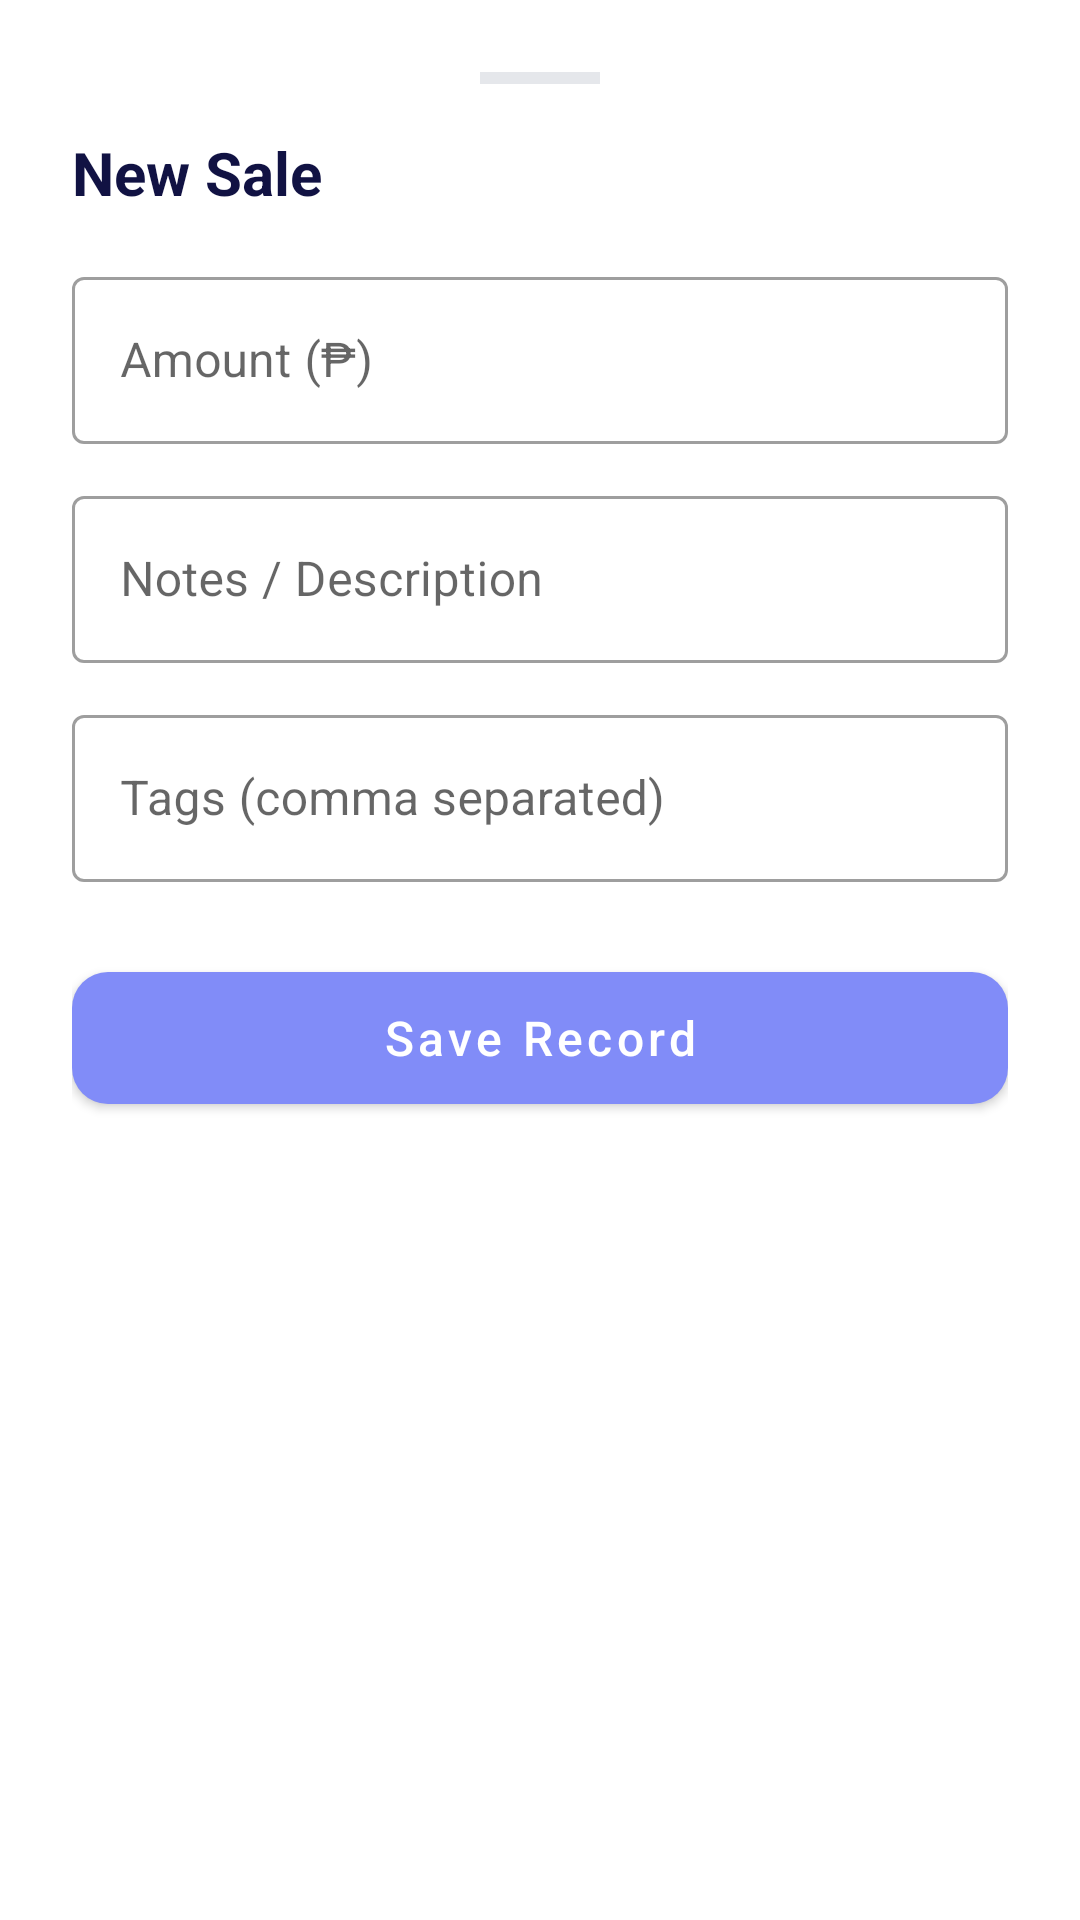

Produce the Android XML layout that renders to this screen, including the resource entries it uses.
<!-- AndroidManifest.xml: application theme Theme.Mobile -->
<!-- res/layout/dialog_add_sale.xml -->
<?xml version="1.0" encoding="utf-8"?>
<LinearLayout xmlns:android="http://schemas.android.com/apk/res/android"
    xmlns:app="http://schemas.android.com/apk/res-auto"
    android:layout_width="match_parent"
    android:layout_height="wrap_content"
    android:background="@drawable/bg_bottom_sheet"
    android:orientation="vertical"
    android:padding="24dp">

    <View
        android:layout_width="40dp"
        android:layout_height="4dp"
        android:layout_gravity="center_horizontal"
        android:layout_marginBottom="16dp"
        android:background="#E5E7EB" />

    <TextView
        android:id="@+id/tvSheetTitle"
        android:layout_width="wrap_content"
        android:layout_height="wrap_content"
        android:text="New Sale"
        android:textColor="#111243"
        android:textSize="20sp"
        android:textStyle="bold" />

    <com.google.android.material.textfield.TextInputLayout
        style="@style/Widget.MaterialComponents.TextInputLayout.OutlinedBox"
        android:layout_width="match_parent"
        android:layout_height="wrap_content"
        android:layout_marginTop="16dp"
        android:hint="Amount (₱)">

        <com.google.android.material.textfield.TextInputEditText
            android:id="@+id/etSaleAmount"
            android:layout_width="match_parent"
            android:layout_height="wrap_content"
            android:inputType="numberDecimal" />
    </com.google.android.material.textfield.TextInputLayout>

    <com.google.android.material.textfield.TextInputLayout
        style="@style/Widget.MaterialComponents.TextInputLayout.OutlinedBox"
        android:layout_width="match_parent"
        android:layout_height="wrap_content"
        android:layout_marginTop="12dp"
        android:hint="Notes / Description">

        <com.google.android.material.textfield.TextInputEditText
            android:id="@+id/etSaleNotes"
            android:layout_width="match_parent"
            android:layout_height="wrap_content"
            android:inputType="textCapSentences" />
    </com.google.android.material.textfield.TextInputLayout>

    <com.google.android.material.textfield.TextInputLayout
        style="@style/Widget.MaterialComponents.TextInputLayout.OutlinedBox"
        android:layout_width="match_parent"
        android:layout_height="wrap_content"
        android:layout_marginTop="12dp"
        android:hint="Tags (comma separated)">

        <com.google.android.material.textfield.TextInputEditText
            android:id="@+id/etSaleTags"
            android:layout_width="match_parent"
            android:layout_height="wrap_content"
            android:inputType="text" />
    </com.google.android.material.textfield.TextInputLayout>

    <com.google.android.material.button.MaterialButton
        android:id="@+id/btnSaveSale"
        android:layout_width="match_parent"
        android:layout_height="56dp"
        android:layout_marginTop="24dp"
        android:text="Save Record"
        android:textAllCaps="false"
        android:textSize="16sp"
        app:backgroundTint="#818CF8"
        app:cornerRadius="12dp" />

</LinearLayout>
<!-- resources referenced by this layout -->
<resources>
  <!-- drawable bg_bottom_sheet (drawable) -->
  <?xml version="1.0" encoding="utf-8"?>
  <shape xmlns:android="http://schemas.android.com/apk/res/android" android:shape="rectangle">
      <solid android:color="#FFFFFF" />
  
      <corners
          android:topLeftRadius="20dp"
          android:topRightRadius="20dp"
          android:bottomLeftRadius="0dp"
          android:bottomRightRadius="0dp" />
  </shape>
  <style name="Theme.Mobile" parent="Theme.MaterialComponents.DayNight.NoActionBar" />
</resources>
